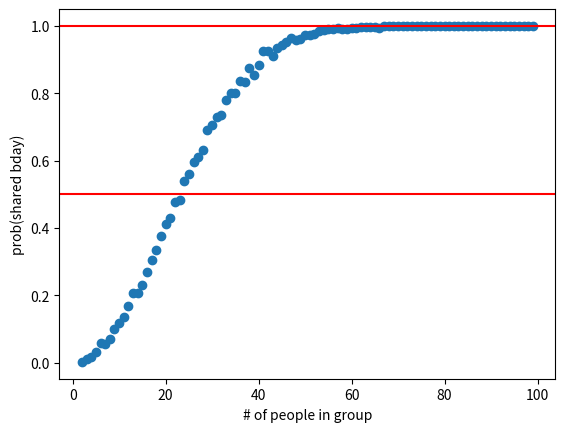

Python code for this plot:
from math import floor
from random import choice
import sys
import matplotlib.pyplot as plt

def pick_bday():
    n = 365
    #r = random()
    #draw = int( ( r * ( n ) ) )
    draw = choice(range(n))
    return draw

def leap_bday():
    n = 366
    draw = choice(range(n))
    return draw

def share_bday(n):
    bdays = []
    count = 0
    leapyear = [x * 4 for x in range (1, 100)]

    for i in range(n):
        count += 1

        if count in leapyear:
            curbday = leap_bday()
            bdays.append(curbday)
        else:
            curbday = pick_bday()
            bdays.append(curbday)
    assert n == len(bdays)
    unique = set(bdays)
    if len(unique) < len(bdays):
        return True
    return False

def main():
    probs={}
    for i in range(100):
        if i < 2:
            continue
        reps = 1000
        pshare = 0
        for j in range(reps):
            share = share_bday(i)
            if share:
                pshare += 1
        pshare = float(pshare) / float(reps)
        probs[i]=pshare
    plt.scatter(probs.keys(),probs.values())
    plt.axhline(y=0.5,color='red')
    plt.axhline(y=1.0,color='red')
    plt.xlabel("# of people in group")
    plt.ylabel("prob(shared bday)")
    plt.show()

"""for i in range(100000):
    pick = pick_bday()
    print(pick)"""

if __name__ == "__main__":
    main()
